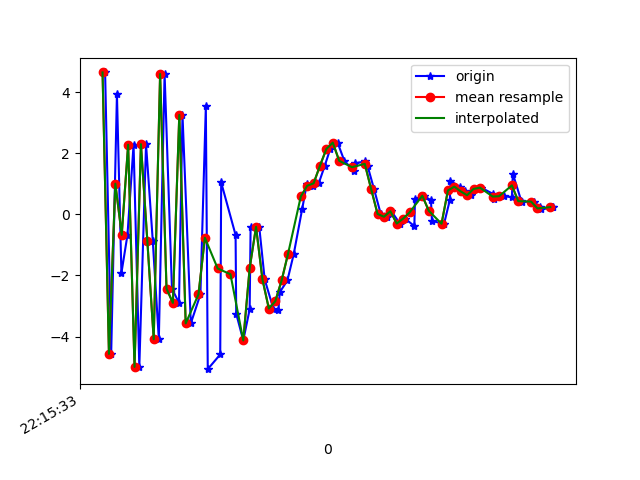

Data behind this chart, as committed beside it:
1617747333148, 442969776966328, 4.6420884, -0.15751791, 5.031024
1617747333167, 442969796197098, -4.566, -1.578, -1.905
1617747333185, 442969815427868, 3.929, -0.5034, -2.865
1617747333199, 442969834798591, -1.924, -1.334, 6.718
1617747333218, 442969854029361, -0.6715, -0.7325, -8.329
1617747333237, 442969873260131, 2.278, -0.1523, 6.143
1617747333255, 442969892490901, -4.992, -1.446, -1.005
1617747333276, 442969911721671, 2.296, -0.3661, -4.751
1617747333297, 442969930952441, -0.8601, -0.9774, 8.171
1617747333316, 442969950183211, -4.087, -1.193, -6.456
1617747333334, 442969969413981, 4.592, 0.1529, -0.4972
1617747333357, 442969988644751, -2.429, -0.9734, 7.109
1617747333379, 442970007875521, -2.899, -1.445, -7.317
1617747333390, 442970027106291, 3.251, -0.3411, 1.602
1617747333416, 442970046337061, -3.569, -1.433, 6.336
1617747333446, 442970065567831, -2.62, -0.6837, -6.997
1617747333463, 442970084798601, 3.531, 3.73, 4.173
1617747333469, 442970104029371, -5.067, 7.889, 5.622
1617747333508, 442970123260141, -4.585, 8.05, -7.564
1617747333511, 442970142490911, 1.041, 6.264, 7.908
1617747333556, 442970161721681, -0.6758, 7.359, 3.509
1617747333558, 442970180952451, -3.25, 6.466, 5.425
1617747333580, 442970200183221, -4.126, 0.8163, 2.378
1617747333600, 442970219413991, -3.111, -3.181, 1.4
1617747333603, 442970238644761, -0.4219, -4.197, 1.989
1617747333630, 442970257875531, -0.4092, -4.275, 2.054
1617747333647, 442970277106301, -2.129, -4.964, 1.268
1617747333674, 442970296337071, -3.082, -3.044, 0.7692
1617747333690, 442970315567841, -3.143, 0.401, -1.168
1617747333694, 442970334798611, -2.552, 2.532, -4.19
1617747333718, 442970354029381, -2.165, 3.266, -6.198
1617747333738, 442970373260151, -1.294, 2.975, -6.45
1617747333764, 442970392490921, 0.1605, 2.466, -4.96
1617747333779, 442970411721691, 1.008, 1.69, -4.558
1617747333799, 442970430952461, 0.934, 0.7486, -5.415
1617747333816, 442970450183231, 1.013, 0.7687, -6.852
1617747333835, 442970469414001, 1.594, 1.791, -7.455
1617747333852, 442970488644771, 2.14, 2.381, -7.451
1617747333875, 442970507875541, 2.345, 1.996, -6.596
1617747333896, 442970527106311, 1.751, 0.5046, -5.508
1617747333927, 442970546337081, 1.414, -0.1719, -4.478
1617747333929, 442970565567851, 1.669, 0.5596, -3.531
1617747333960, 442970584798621, 1.729, 1.502, -4.181
1617747333969, 442970604029391, 1.573, 1.971, -5.127
1617747333989, 442970623260161, 0.8229, 0.5461, -2.797
1617747334010, 442970642490931, 0.01127, 0.5394, -2.676
1617747334030, 442970661721701, -0.07924, 0.4694, -4.626
1617747334043, 442970680952471, 0.1, -0.7923, -1.829
1617747334070, 442970700183241, -0.3027, 0.2209, -0.1965
1617747334086, 442970719414011, -0.1399, 2.385, -0.08802
1617747334115, 442970738644781, -0.3856, 2.905, -1.165
1617747334117, 442970757875551, 0.5062, 2.49, -1.489
1617747334145, 442970777106321, 0.6071, 2.7, 0.02594
1617747334167, 442970796337091, 0.4558, 4.616, 1.579
1617747334170, 442970815567861, -0.2205, 5.188, 2.342
1617747334208, 442970834798631, -0.3086, 4.214, 1.981
1617747334226, 442970854029401, 0.4698, 2.136, 1.459
1617747334228, 442970873260171, 1.09, 0.6342, 2.133
1617747334257, 442970892490941, 0.9062, 0.801, 2.631
1617747334274, 442970911721711, 0.7494, 1.648, 1.875
1617747334292, 442970930952481, 0.624, 1.407, 1.059
... 14 more rows
